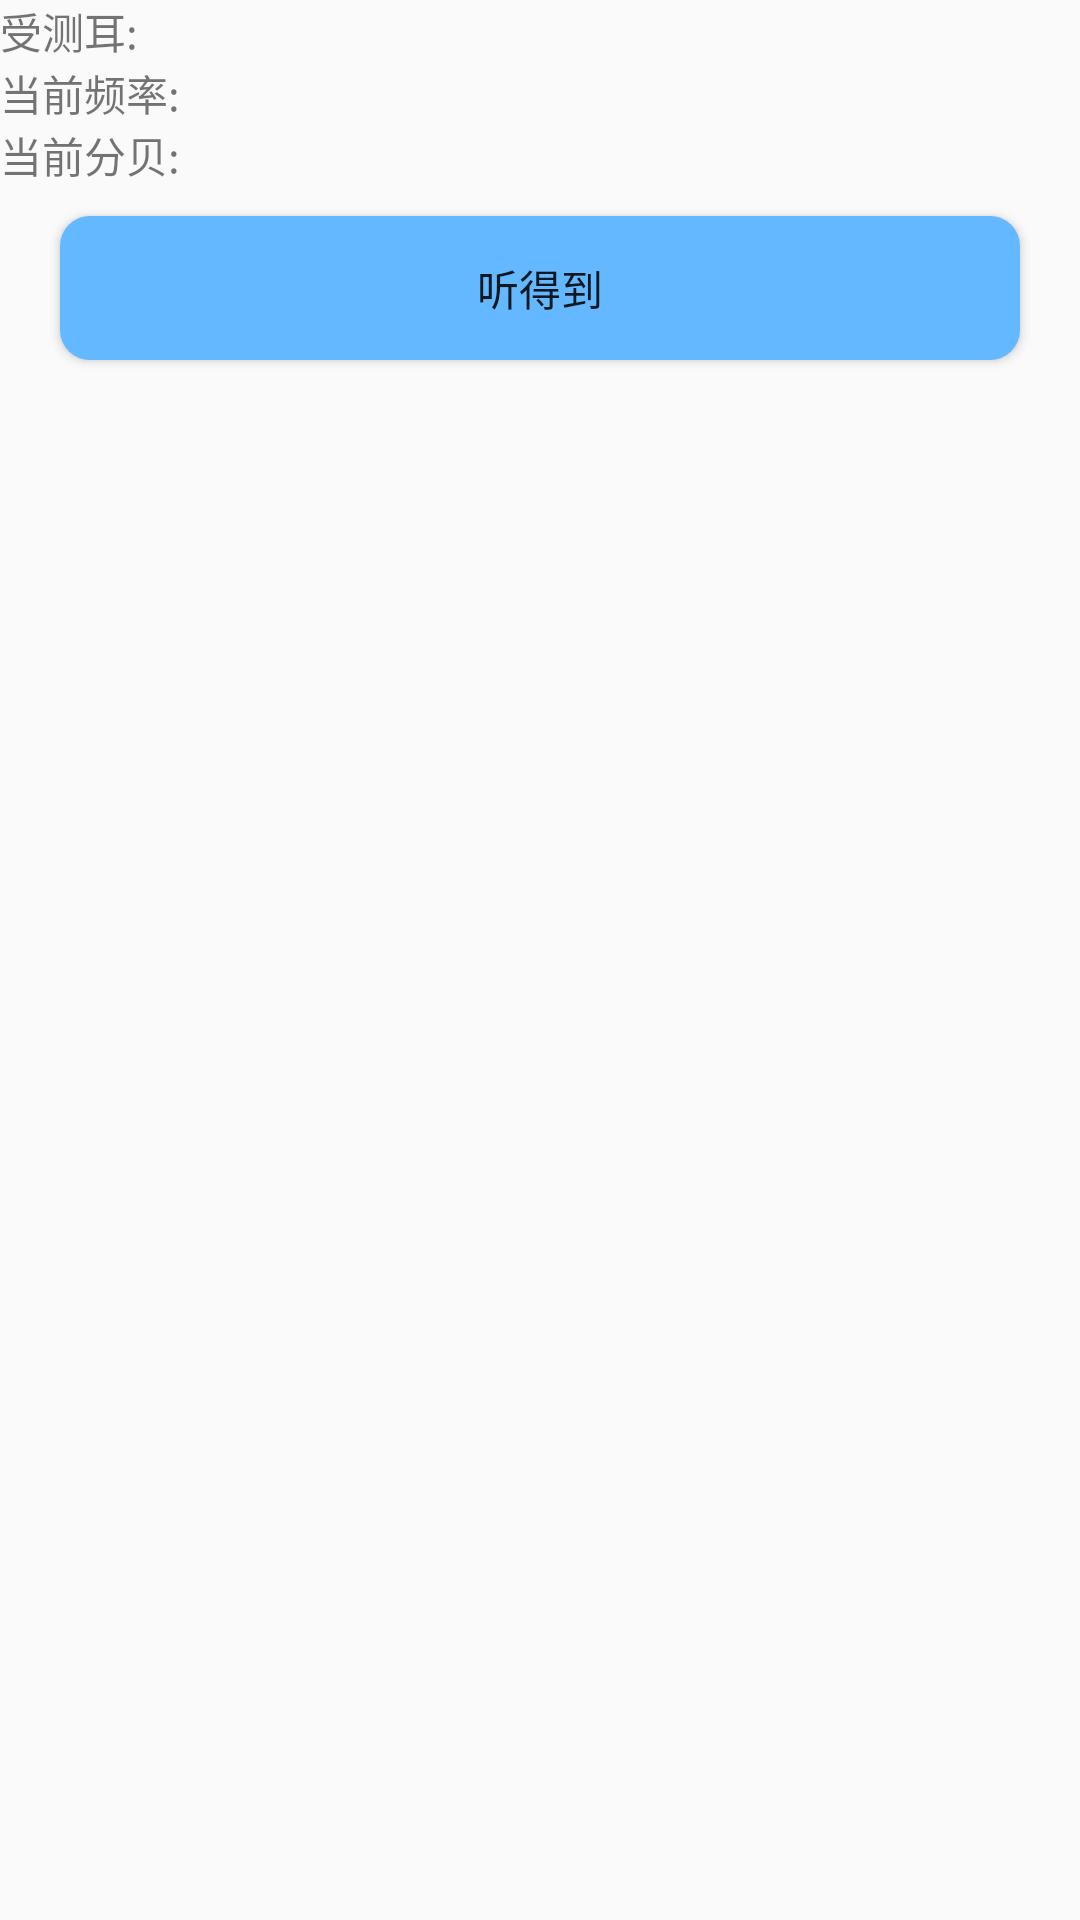

Layout XML and referenced resources for this Android screen:
<!-- AndroidManifest.xml: application theme Theme.AppCompat.Light.NoActionBar -->
<!-- res/layout/activity_hearing_test.xml -->
<?xml version="1.0" encoding="utf-8"?>
<LinearLayout
    xmlns:android="http://schemas.android.com/apk/res/android"
    xmlns:app="http://schemas.android.com/apk/res-auto"
    xmlns:tools="http://schemas.android.com/tools"
    android:layout_width="match_parent"
    android:layout_height="match_parent"
    android:orientation="vertical">

    <TextView
        android:id="@+id/channel_tv"
        android:layout_width="match_parent"
        android:layout_height="wrap_content"
        android:text="受测耳:"/>

    <TextView
        android:id="@+id/hertz_tv"
        android:layout_width="match_parent"
        android:layout_height="wrap_content"
        android:text="当前频率:"/>

    <TextView
        android:id="@+id/decibel_tv"
        android:layout_width="match_parent"
        android:layout_height="wrap_content"
        android:text="当前分贝:"/>

    <Button
        android:id="@+id/confirm_btn"
        android:layout_width="match_parent"
        android:layout_height="wrap_content"
        android:elevation="4dp"
        android:foreground="?android:selectableItemBackground"
        android:background="@drawable/btn_shape"
        android:layout_marginLeft="20dp"
        android:layout_marginRight="20dp"
        android:layout_marginTop="10dp"
        android:text="听得到"/>

</LinearLayout>
<!-- resources referenced by this layout -->
<resources>
  <!-- drawable btn_shape (drawable) -->
  <?xml version="1.0" encoding="utf-8"?>
  <shape xmlns:android="http://schemas.android.com/apk/res/android"
      android:shape="rectangle">
      <solid
          android:color="#63B8FF"/>
      <corners
          android:radius="10dp"/>
  </shape>
</resources>
